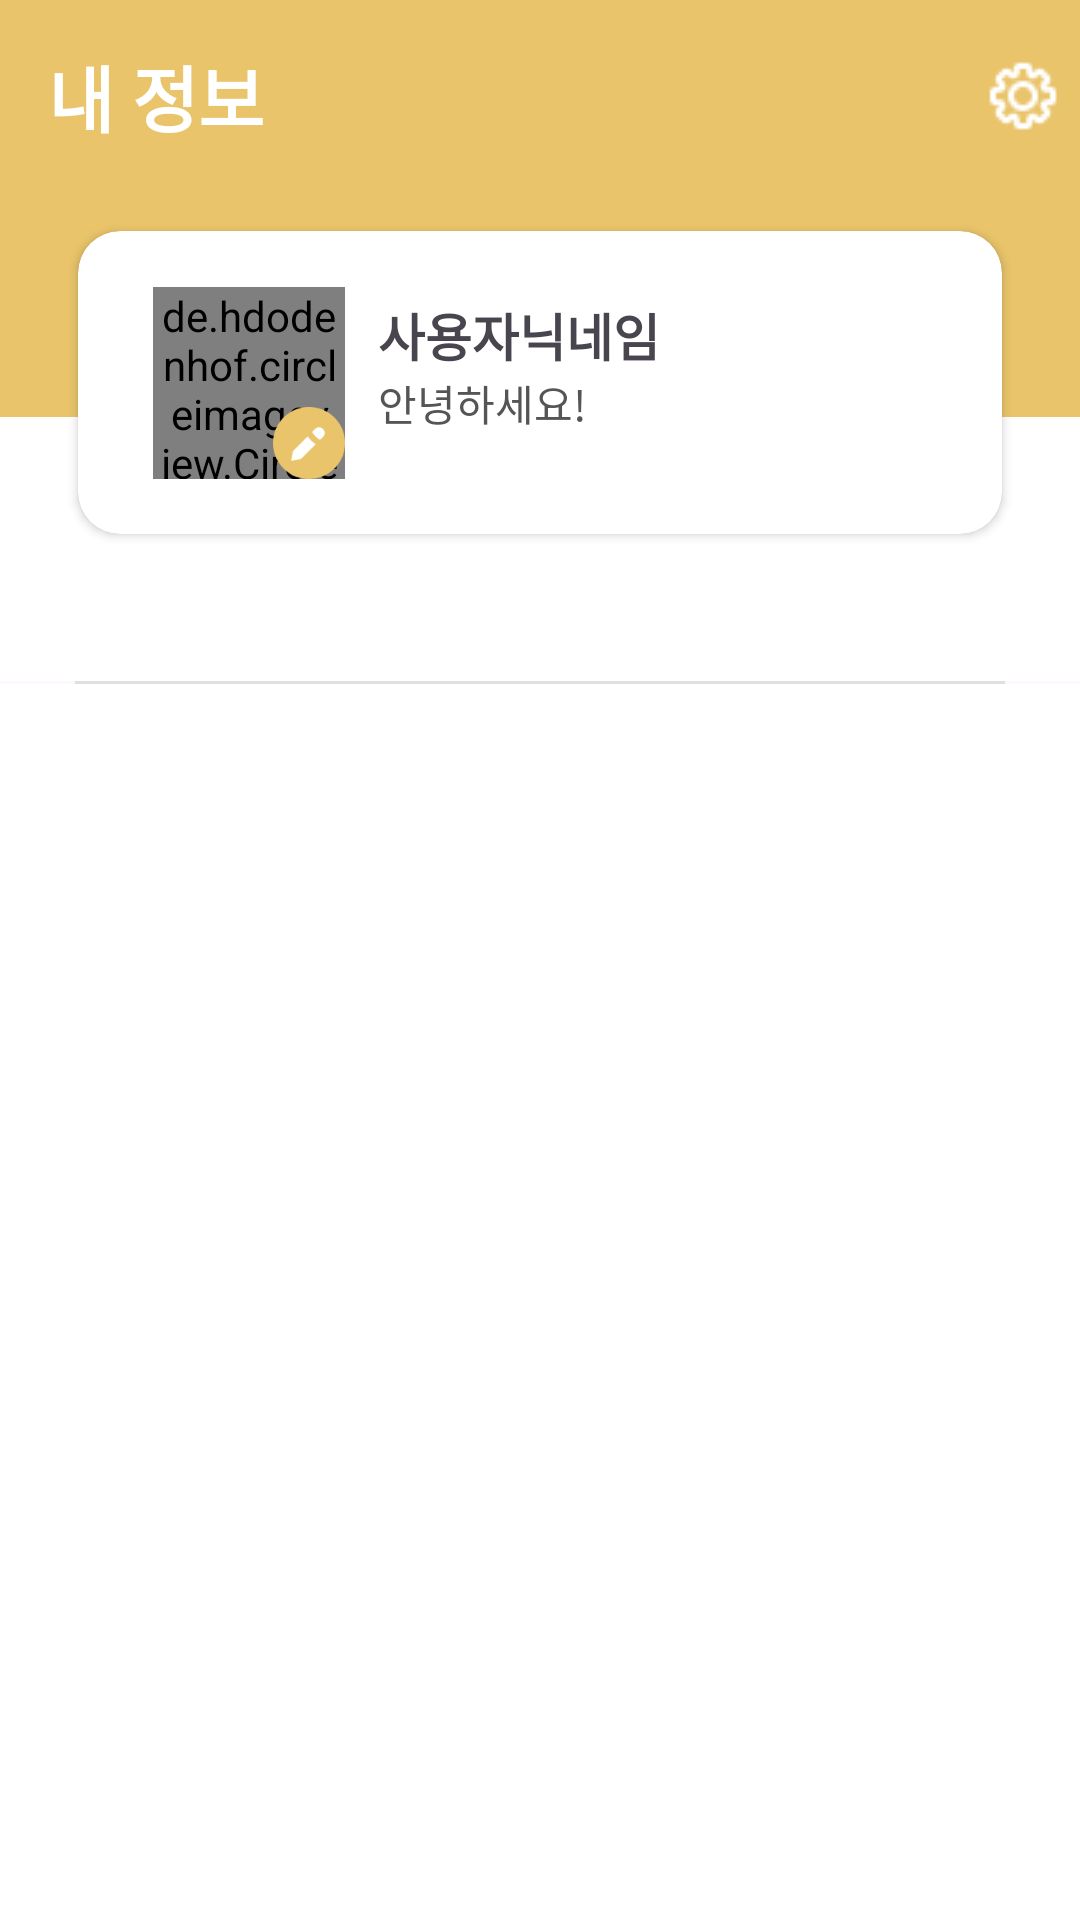

Layout XML and referenced resources for this Android screen:
<!-- AndroidManifest.xml: application theme Theme.TripMate.RemoveSplash -->
<!-- res/layout/fragment_my_page.xml -->
<?xml version="1.0" encoding="utf-8"?>
<androidx.constraintlayout.widget.ConstraintLayout xmlns:android="http://schemas.android.com/apk/res/android"
    xmlns:app="http://schemas.android.com/apk/res-auto"
    xmlns:tools="http://schemas.android.com/tools"
    android:layout_width="match_parent"
    android:layout_height="match_parent"
    tools:context=".ui.mypage.home.MyPageFragment">

    <androidx.appcompat.widget.Toolbar
        android:id="@+id/mypage_toolbar"
        android:layout_width="0dp"
        android:layout_height="139dp"
        android:background="@color/primary"
        android:orientation="horizontal"
        app:layout_constraintEnd_toEndOf="parent"
        app:layout_constraintStart_toStartOf="parent"
        app:layout_constraintTop_toTopOf="parent"
        app:titleTextColor="@color/white">

        <TextView
            android:id="@+id/mypage_info_tv"
            style="@style/MypageToolbarTextApperance"
            android:layout_width="wrap_content"
            android:layout_height="wrap_content"
            android:layout_gravity="start|top"
            android:text="@string/mypage_toolbar_title" />

        <androidx.appcompat.widget.AppCompatButton
            android:id="@+id/mypage_setting_button"
            android:layout_width="24dp"
            android:layout_height="24dp"
            android:layout_gravity="end|top"
            android:layout_marginHorizontal="7dp"
            android:background="@drawable/ic_setting" />

        <ImageView
            android:id="@+id/mypage_edit_cancel_button"
            android:layout_width="wrap_content"
            android:layout_height="wrap_content"
            android:layout_gravity="start|top"
            android:src="@drawable/arrow_left_white"
            android:visibility="gone" />

        <TextView
            android:id="@+id/mypage_edit_submit_button"
            android:layout_width="wrap_content"
            android:layout_height="wrap_content"
            android:layout_gravity="end|top"
            android:layout_marginEnd="13dp"
            android:text="@string/community_write_post_text"
            android:textColor="@color/white"
            android:textSize="18sp"
            android:textStyle="bold"
            android:visibility="gone" />


    </androidx.appcompat.widget.Toolbar>

    <androidx.cardview.widget.CardView
        android:id="@+id/carview"
        android:layout_width="match_parent"
        android:layout_height="101.03704dp"
        android:layout_marginStart="26dp"
        android:layout_marginTop="77dp"
        android:layout_marginEnd="26dp"
        android:padding="5dp"
        android:visibility="visible"
        app:cardCornerRadius="14dp"
        app:cardElevation="2dp"
        app:layout_constraintEnd_toEndOf="parent"
        app:layout_constraintStart_toStartOf="parent"
        app:layout_constraintTop_toTopOf="@+id/mypage_toolbar">

        <androidx.constraintlayout.widget.ConstraintLayout
            android:layout_width="match_parent"
            android:layout_height="match_parent">

            <FrameLayout
                android:id="@+id/mypage_profile_layout"
                android:layout_width="wrap_content"
                android:layout_height="wrap_content"
                app:layout_constraintBottom_toBottomOf="parent"
                app:layout_constraintStart_toStartOf="parent"
                app:layout_constraintTop_toTopOf="parent">

                <de.hdodenhof.circleimageview.CircleImageView
                    android:id="@+id/mypage_profile_imageview"
                    android:layout_width="64dp"
                    android:layout_height="64dp"
                    android:layout_marginStart="25dp"
                    app:layout_constraintBottom_toBottomOf="parent"
                    app:layout_constraintStart_toStartOf="parent"
                    app:layout_constraintTop_toTopOf="parent"
                    tools:src="@color/Pink200" />

                <ImageView
                    android:id="@+id/mypage_edit_button"
                    android:layout_width="24dp"
                    android:layout_height="24dp"
                    android:layout_gravity="end|bottom"
                    android:background="@drawable/mypage_baseline_create25"
                    app:layout_constraintBottom_toBottomOf="parent"
                    app:layout_constraintEnd_toStartOf="@+id/mypage_profile_content_textview" />

            </FrameLayout>


            <TextView
                android:id="@+id/mypage_profile_nick_textview"
                android:layout_width="wrap_content"
                android:layout_height="wrap_content"
                android:layout_marginStart="11dp"
                android:layout_marginTop="22dp"
                android:text="@string/community_detail_username"
                android:textSize="17sp"
                android:textStyle="bold"
                app:layout_constraintStart_toEndOf="@+id/mypage_profile_layout"
                app:layout_constraintTop_toTopOf="parent" />

            <TextView
                android:id="@+id/mypage_profile_content_textview"
                android:layout_width="250dp"
                android:layout_height="wrap_content"
                android:layout_marginStart="11dp"
                android:ellipsize="end"
                android:maxLines="2"
                android:scrollbars="vertical"
                android:textColor="@color/sub_text_color"
                android:text="안녕하세요!"
                app:layout_constraintStart_toEndOf="@+id/mypage_profile_layout"
                app:layout_constraintTop_toBottomOf="@+id/mypage_profile_nick_textview" />
        </androidx.constraintlayout.widget.ConstraintLayout>

    </androidx.cardview.widget.CardView>


    <LinearLayout
        android:id="@+id/linearLayout2"
        android:layout_width="0dp"
        android:layout_height="0dp"
        android:gravity="center|top"
        android:orientation="vertical"
        app:layout_constraintBottom_toBottomOf="parent"
        app:layout_constraintEnd_toEndOf="parent"
        app:layout_constraintHorizontal_bias="0.0"
        app:layout_constraintStart_toStartOf="parent"
        app:layout_constraintTop_toBottomOf="@+id/mypage_toolbar"
        app:layout_constraintVertical_bias="0.0">

        <FrameLayout
            android:layout_width="match_parent"
            android:layout_height="40dp"
            android:background="@color/white">

        </FrameLayout>

        <FrameLayout
            android:id="@+id/mypage_editmode_edittext_container"
            android:layout_width="match_parent"
            android:layout_height="wrap_content"
            android:layout_marginStart="26dp"
            android:layout_marginTop="10dp"
            android:layout_marginEnd="26dp"
            android:background="@color/white"
            android:visibility="gone">

            <androidx.cardview.widget.CardView
                android:layout_width="match_parent"
                android:layout_height="wrap_content"
                android:layout_margin="1dp"
                app:cardCornerRadius="14dp"
                app:cardElevation="2dp">

                <EditText
                    android:id="@+id/mypage_profile_content_edittext"
                    android:layout_width="match_parent"
                    android:layout_height="wrap_content"
                    android:autofillHints="hint"
                    android:background="@drawable/mypage_profile_content_box_edit"
                    android:gravity="top"
                    android:hint="@string/mypage_edittext_hint"
                    android:inputType="textMultiLine"
                    android:maxLength="30"
                    android:singleLine="true"
                    android:padding="5dp"
                    android:scrollHorizontally="false"
                    app:layout_constraintEnd_toEndOf="parent"
                    app:layout_constraintStart_toStartOf="parent"
                    app:layout_constraintTop_toBottomOf="@+id/mypage_profile_container"
                    tools:ignore="LabelFor" />

                <TextView
                    android:id="@+id/mypage_profile_check_length_textview"
                    android:layout_width="wrap_content"
                    android:layout_height="wrap_content"
                    android:layout_gravity="end|bottom"
                    android:layout_marginHorizontal="10dp"
                    android:layout_marginVertical="5dp"
                    android:textColor="@color/Gray"
                    android:textStyle="bold"
                    tools:text="30/30" />
            </androidx.cardview.widget.CardView>
        </FrameLayout>

        <com.google.android.material.tabs.TabLayout
            android:id="@+id/mypage_tablayout"
            android:layout_width="match_parent"
            android:layout_height="wrap_content"
            android:backgroundTint="@color/white"
            app:tabIndicatorColor="@color/black"
            app:tabTextColor="@color/black" />
        <View
            android:layout_width="match_parent"
            android:layout_height="1dp"
            android:background="@color/Gray300"
            android:layout_marginHorizontal="25dp"
            app:layout_constraintTop_toBottomOf="@+id/mypage_tablayout"
            app:layout_constraintStart_toStartOf="parent"
            app:layout_constraintEnd_toEndOf="parent"/>
        <androidx.viewpager2.widget.ViewPager2
            android:id="@+id/mypage_viewpager"
            android:layout_width="match_parent"
            android:layout_height="match_parent"
            android:background="@color/white" />

    </LinearLayout>

</androidx.constraintlayout.widget.ConstraintLayout>
<!-- resources referenced by this layout -->
<resources>
  <color name="Gray">#f8f8f8</color>
  <color name="Gray300">#E0E0E0</color>
  <color name="Pink200">#F48FB1</color>
  <color name="black">#000000</color>
  <color name="primary">#E9C46A</color>
  <color name="sub_text_color">#555</color>
  <color name="white">#FFFFFF</color>
  <!-- drawable ic_setting: png bitmap (drawable, 482 bytes) -->
  <!-- drawable mypage_baseline_create25: png bitmap (drawable, 2298 bytes) -->
  <!-- drawable mypage_profile_content_box_edit (drawable) -->
  <?xml version="1.0" encoding="utf-8"?>
  <shape xmlns:android="http://schemas.android.com/apk/res/android" android:shape="rectangle">
      <corners android:radius="14dp" />
      <solid android:color="@color/white" />
      <size
          android:width="335dp"
          android:height="150dp" />
  </shape>
  <string name="community_detail_username">사용자닉네임</string>
  <string name="community_write_post_text">게시</string>
  <string name="mypage_edittext_hint">간단한 자기소개를 작성해주세요(최대 30자)</string>
  <string name="mypage_toolbar_title">내 정보</string>
  <style name="MypageToolbarTextApperance" parent="@android:style/TextAppearance.Medium">
          <item name="android:textColor">@color/white</item>
          <item name="android:textSize">24sp</item>
          <item name="android:textStyle">bold</item>
          <item name="android:layout_gravity">center</item>
      </style>
  <style name="Theme.TripMate.RemoveSplash" parent="Theme.TripMate">
          <item name="colorPrimaryDark">@color/primary</item>
          <item name="android:windowIsTranslucent">true</item>
      </style>
  <style name="Theme.TripMate" parent="Base.Theme.TripMate" />
  <style name="Base.Theme.TripMate" parent="Theme.Material3.DayNight.NoActionBar">
          
          
      </style>
</resources>
